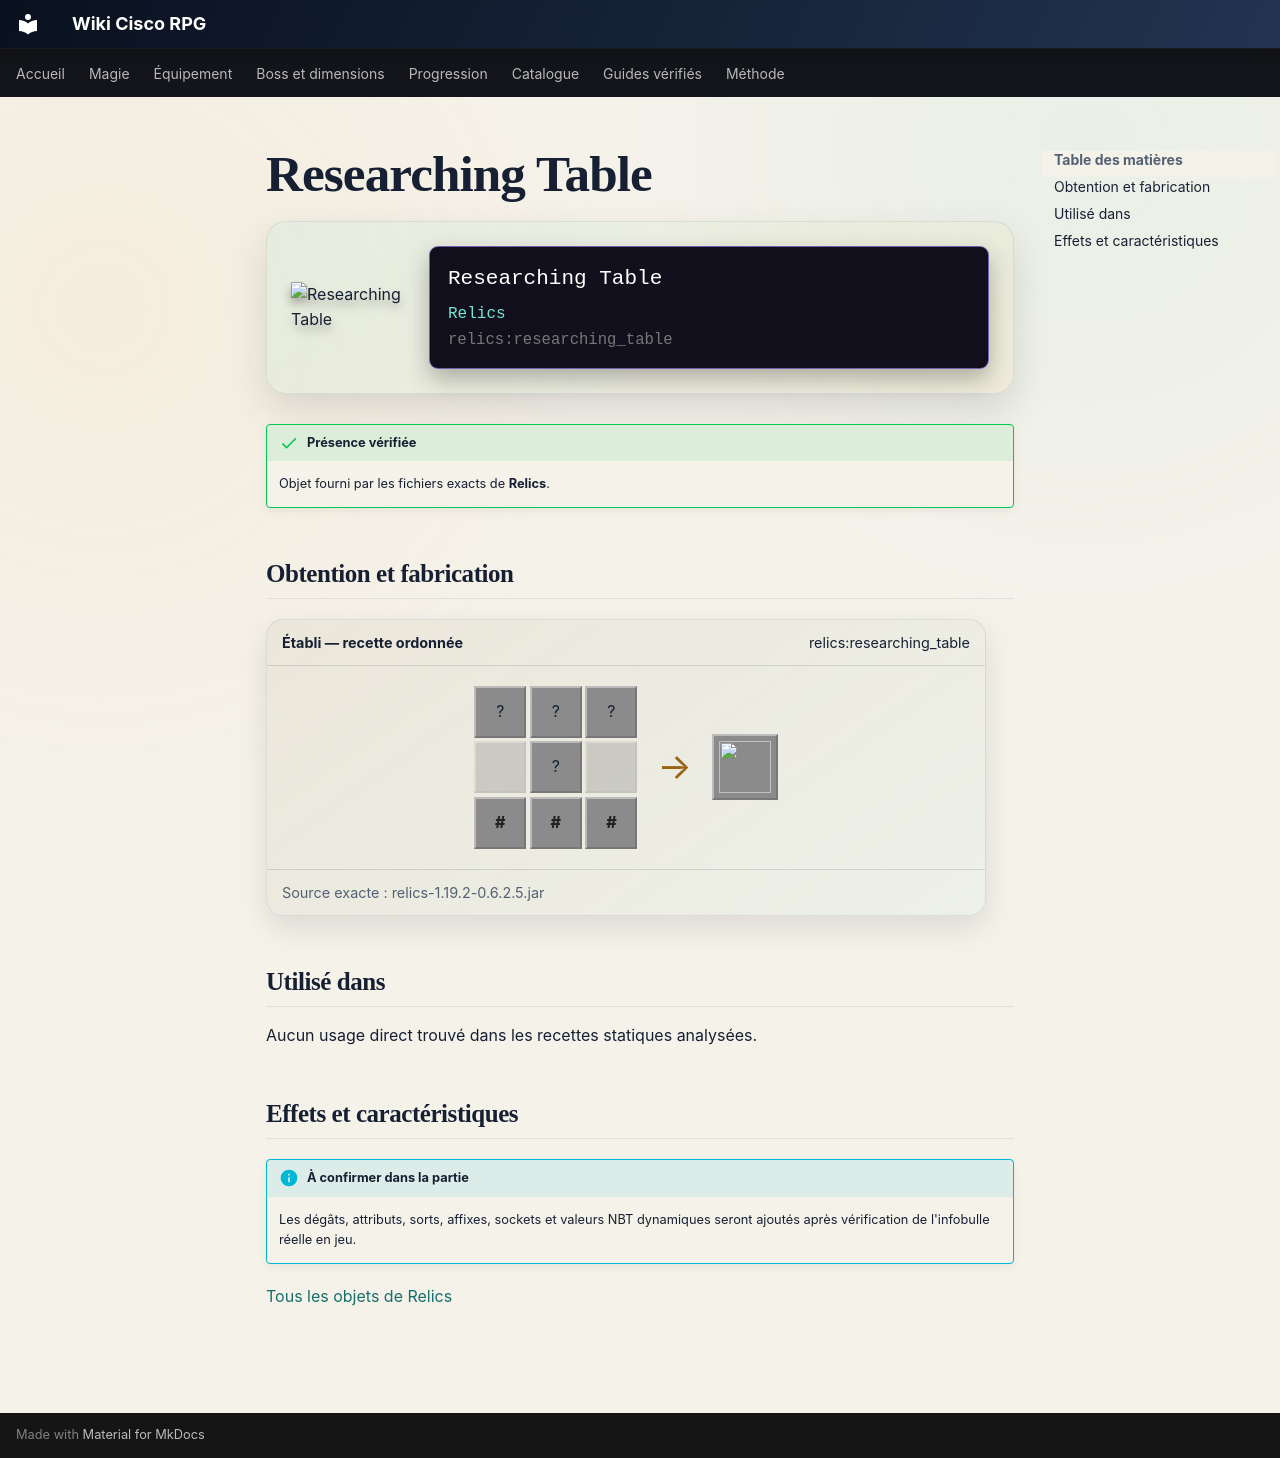

repository: Kloups-Dev/wiki-cisco-rpg · page: catalogue/objets/relics/researching_table/index.html · generator: mkdocs

# Researching Table

<div class="mc-item-showcase">
<img class="mc-item-icon" src="../../../../assets/generated/items/relics/researching_table.png" alt="Researching Table">
<div class="mc-tooltip-card">
<div class="mc-tooltip-card__name">Researching Table</div>
<div class="mc-tooltip-card__mod">Relics</div>
<div class="mc-tooltip-card__id">relics:researching_table</div>
</div>
</div>

!!! success "Présence vérifiée"
    Objet fourni par les fichiers exacts de **Relics**.

## Obtention et fabrication

<div class="jei-recipe"><div class="jei-recipe__head"><strong>Établi — recette ordonnée</strong><span>relics:researching_table</span></div><div class="jei-recipe__body"><div class="jei-grid"><span class="jei-slot" title="Red Wool (minecraft:red_wool)">?</span><span class="jei-slot" title="Glowstone (minecraft:glowstone)">?</span><span class="jei-slot" title="Red Wool (minecraft:red_wool)">?</span><span class="jei-slot jei-slot--empty"></span><span class="jei-slot" title="Gold Block (minecraft:gold_block)">?</span><span class="jei-slot jei-slot--empty"></span><span class="jei-slot jei-slot--tag" title="#minecraft:wooden_slabs">#</span><span class="jei-slot jei-slot--tag" title="#minecraft:planks">#</span><span class="jei-slot jei-slot--tag" title="#minecraft:wooden_slabs">#</span></div><span class="jei-arrow">→</span><span class="jei-slot jei-slot--result"><img src="../../../../assets/generated/items/relics/researching_table.png" alt=""></span></div><div class="jei-recipe__source">Source exacte : relics-1.19.2-0.6.2.5.jar</div></div>

## Utilisé dans

Aucun usage direct trouvé dans les recettes statiques analysées.

## Effets et caractéristiques

!!! info "À confirmer dans la partie"
    Les dégâts, attributs, sorts, affixes, sockets et valeurs NBT dynamiques seront ajoutés après vérification de l'infobulle réelle en jeu.

[Tous les objets de Relics](../../../contenu/relics.md)
